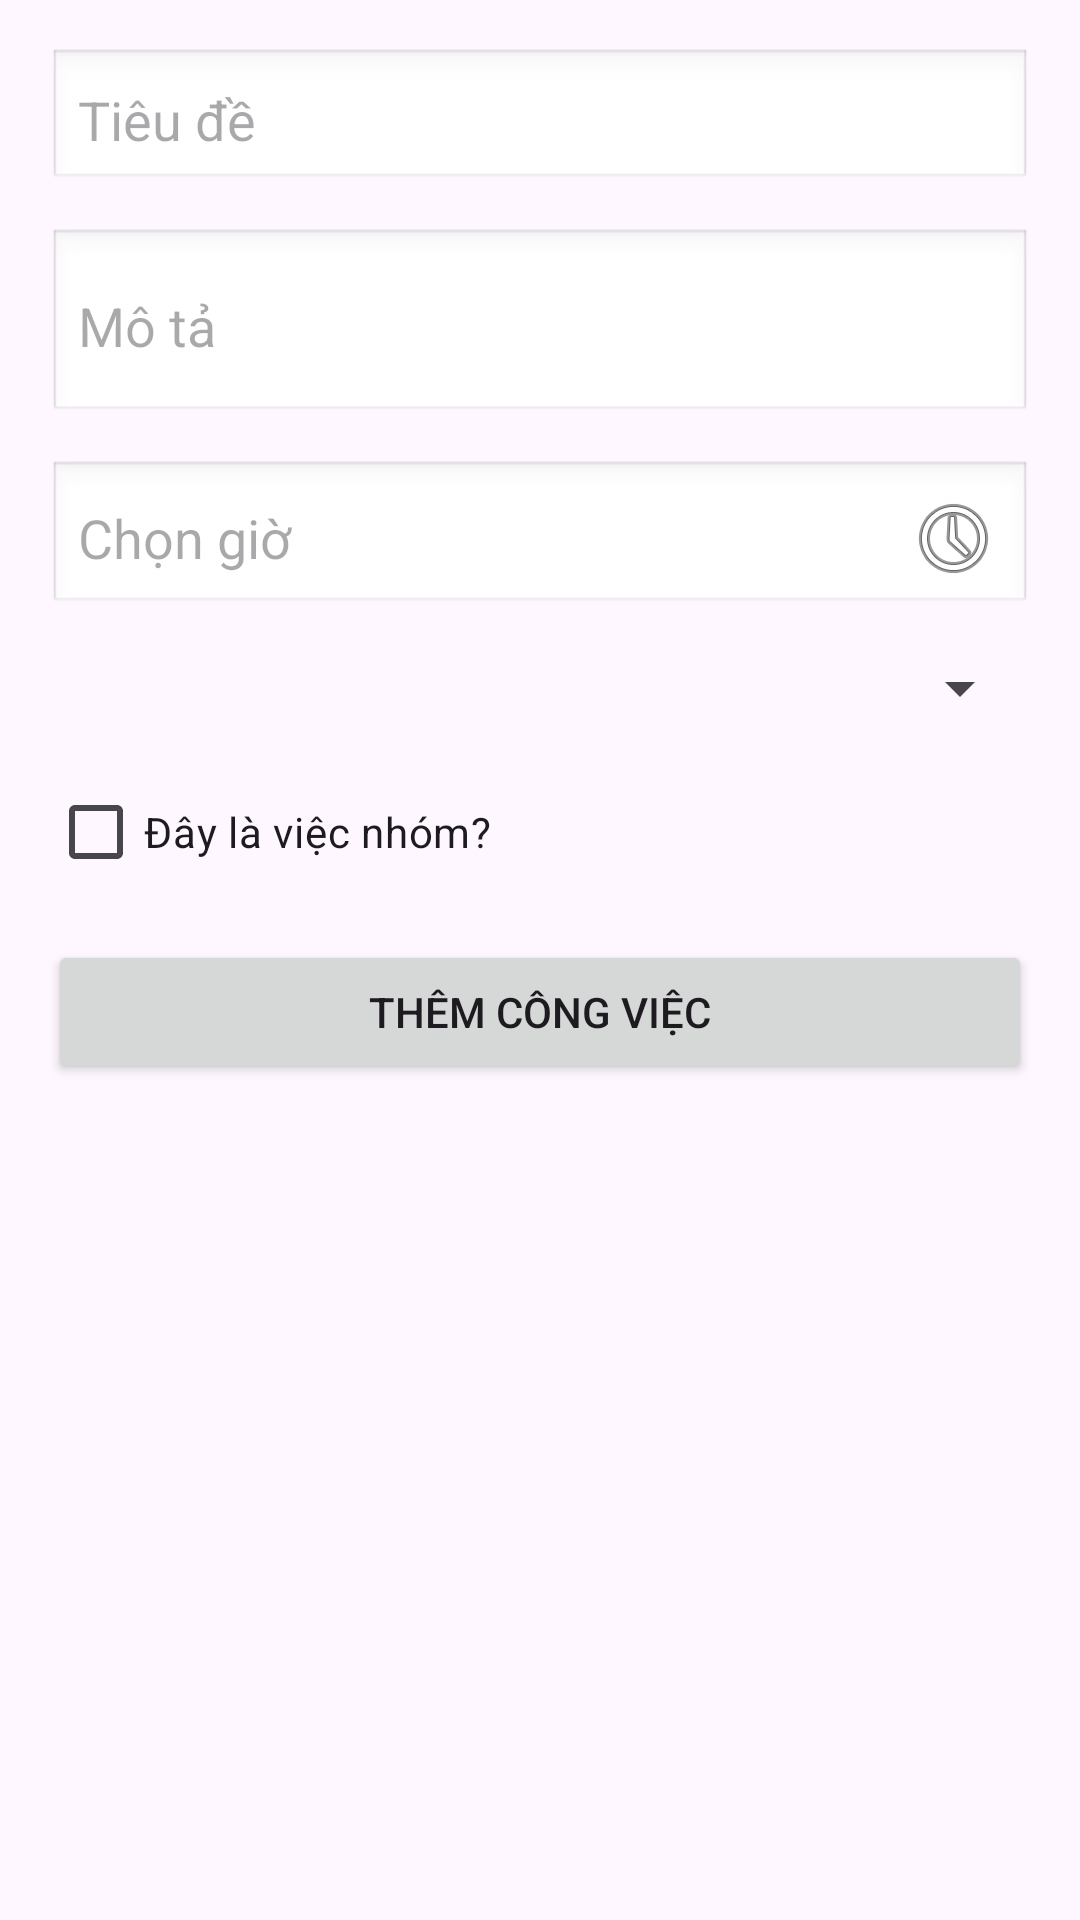

Here is an Android app screen rendered from its layout file. Give the layout XML and the strings, colors and styles it references.
<!-- AndroidManifest.xml: application theme Theme.DànhChoNgườiLười -->
<!-- res/layout/dialog_add_task.xml -->
<?xml version="1.0" encoding="utf-8"?>
<ScrollView xmlns:android="http://schemas.android.com/apk/res/android"
    android:layout_width="match_parent"
    android:layout_height="wrap_content"
    android:padding="16dp">

    <LinearLayout
        android:layout_width="match_parent"
        android:layout_height="wrap_content"
        android:orientation="vertical">

        <EditText
            android:id="@+id/edtTitle"
            android:layout_width="match_parent"
            android:layout_height="wrap_content"
            android:hint="Tiêu đề"
            android:inputType="textCapSentences"
            android:maxLines="1"
            android:padding="10dp"
            android:background="@android:drawable/edit_text"
            android:layout_marginBottom="12dp"/>

        <EditText
            android:id="@+id/edtDescription"
            android:layout_width="match_parent"
            android:layout_height="wrap_content"
            android:hint="Mô tả"
            android:inputType="textMultiLine"
            android:minLines="2"
            android:maxLines="4"
            android:padding="10dp"
            android:background="@android:drawable/edit_text"
            android:layout_marginBottom="12dp"/>

        <EditText
            android:id="@+id/edtTime"
            android:layout_width="match_parent"
            android:layout_height="wrap_content"
            android:hint="Chọn giờ"
            android:focusable="false"
            android:clickable="true"
            android:drawableEnd="@android:drawable/ic_menu_recent_history"
            android:padding="10dp"
            android:background="@android:drawable/edit_text"
            android:layout_marginBottom="12dp"/>

        <Spinner
            android:id="@+id/spinnerPriority"
            android:layout_width="match_parent"
            android:layout_height="wrap_content"
            android:layout_marginBottom="12dp"/>

        <CheckBox
            android:id="@+id/checkGroup"
            android:layout_width="wrap_content"
            android:layout_height="wrap_content"
            android:text="Đây là việc nhóm?"
            android:layout_marginBottom="12dp"/>

        
        <EditText
            android:id="@+id/edtGroupId"
            android:layout_width="match_parent"
            android:layout_height="wrap_content"
            android:hint="Nhập mã nhóm (nếu có)"
            android:visibility="gone"
            android:padding="10dp"
            android:background="@android:drawable/edit_text"
            android:layout_marginBottom="16dp" />

        <Button
            android:id="@+id/btnAdd"
            android:layout_width="match_parent"
            android:layout_height="wrap_content"
            android:text="Thêm công việc"/>

    </LinearLayout>
</ScrollView>
<!-- resources referenced by this layout -->
<resources>
  <style name="Theme.DànhChoNgườiLười" parent="Base.Theme.DànhChoNgườiLười" />
  <style name="Base.Theme.DànhChoNgườiLười" parent="Theme.Material3.DayNight.NoActionBar">
          
          
      </style>
</resources>
